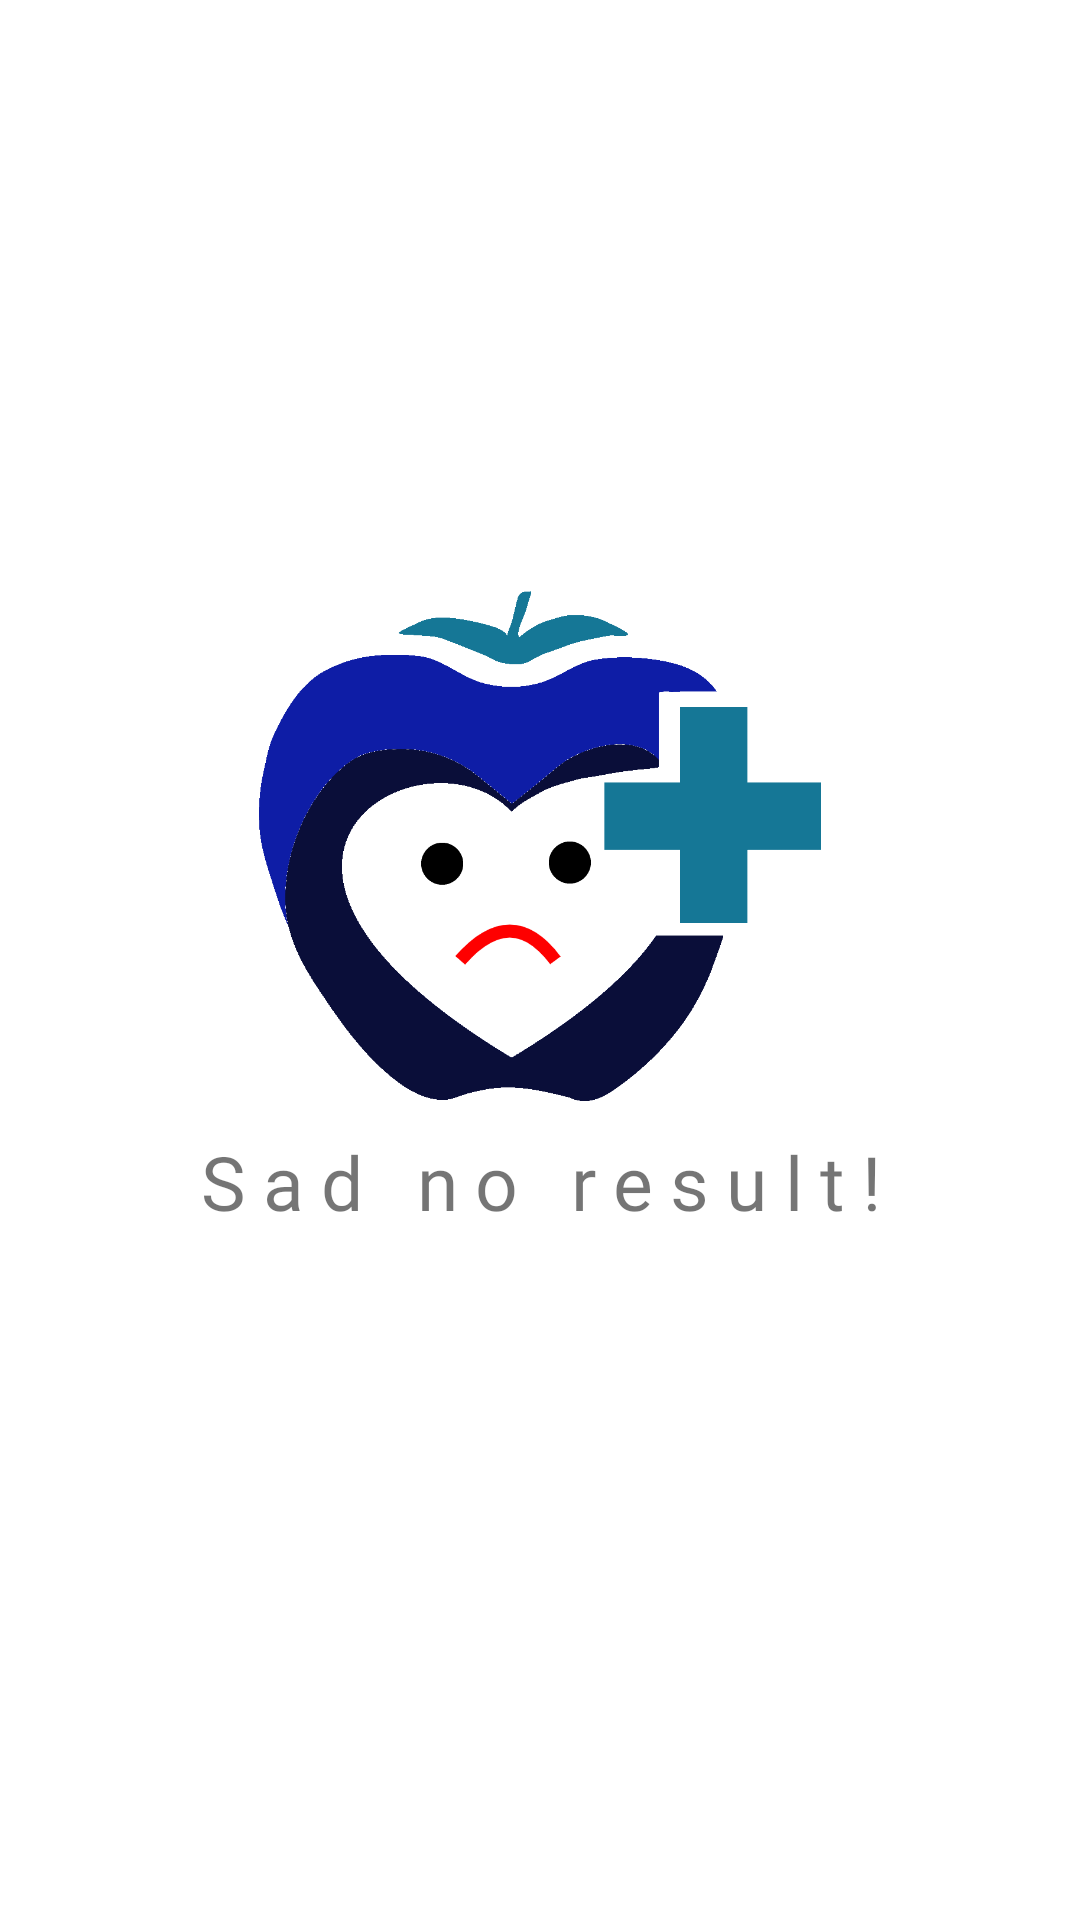

Reconstruct the res/layout file that produces this screen, plus the resources it refers to.
<!-- AndroidManifest.xml: application theme Theme.FacoSallerApp -->
<!-- res/layout/list_not_avalable_layout.xml -->
<?xml version="1.0" encoding="utf-8"?>
<LinearLayout
    xmlns:android="http://schemas.android.com/apk/res/android"
    android:layout_width="match_parent"
    android:layout_height="match_parent"
    android:orientation="vertical"
    android:layout_gravity="center"
    android:gravity="center"
    >

    <LinearLayout
        android:layout_width="match_parent"
        android:layout_height="wrap_content"
        android:orientation="vertical"
        android:gravity="center"
        android:layout_margin="20dp"
        >
    <ImageView
        android:layout_width="match_parent"
        android:layout_height="170dp"
        android:src="@drawable/no_result"
        android:layout_centerInParent="true"
        android:id="@+id/image_view"
        />
    <TextView
        android:layout_width="wrap_content"
        android:layout_height="wrap_content"
        android:text="@string/noting"
        android:textSize="25dp"
        android:fontFamily="@font/gilroy_extra_bold"
        android:layout_marginTop="10dp"
        android:letterSpacing="0.23"
        android:gravity="center"
        />
    <TextView
        android:id="@+id/txt_data_empty"
        android:layout_width="wrap_content"
        android:layout_height="wrap_content"
        android:text=""
        android:textSize="20dp"
        android:layout_marginTop="5dp"
        android:fontFamily="@font/gilroy_extra_bold"
        android:letterSpacing="0.125"
        android:gravity="center"
        />
    </LinearLayout>

</LinearLayout>
<!-- resources referenced by this layout -->
<resources>
  <!-- drawable no_result: png bitmap (drawable, 39506 bytes) -->
  <string name="noting">Sad no result!</string>
  <style name="Theme.FacoSallerApp" parent="Theme.MaterialComponents.DayNight.NoActionBar">
          
          <item name="colorPrimary">@color/purple_500</item>
          <item name="colorPrimaryVariant">@color/purple_700</item>
          <item name="colorOnPrimary">@color/white</item>
          
          <item name="colorSecondary">@color/teal_200</item>
          <item name="colorSecondaryVariant">@color/teal_700</item>
          <item name="colorOnSecondary">@color/black</item>
          
          <item name="android:statusBarColor" tools:targetApi="l">?attr/colorPrimaryVariant</item>
          
      </style>
  <color name="purple_500">#157796</color>
  <color name="purple_700">#157796</color>
  <color name="white">#FFFFFFFF</color>
  <color name="teal_200">#157796</color>
  <color name="teal_700">#FF018786</color>
  <color name="black">#FF000000</color>
</resources>
